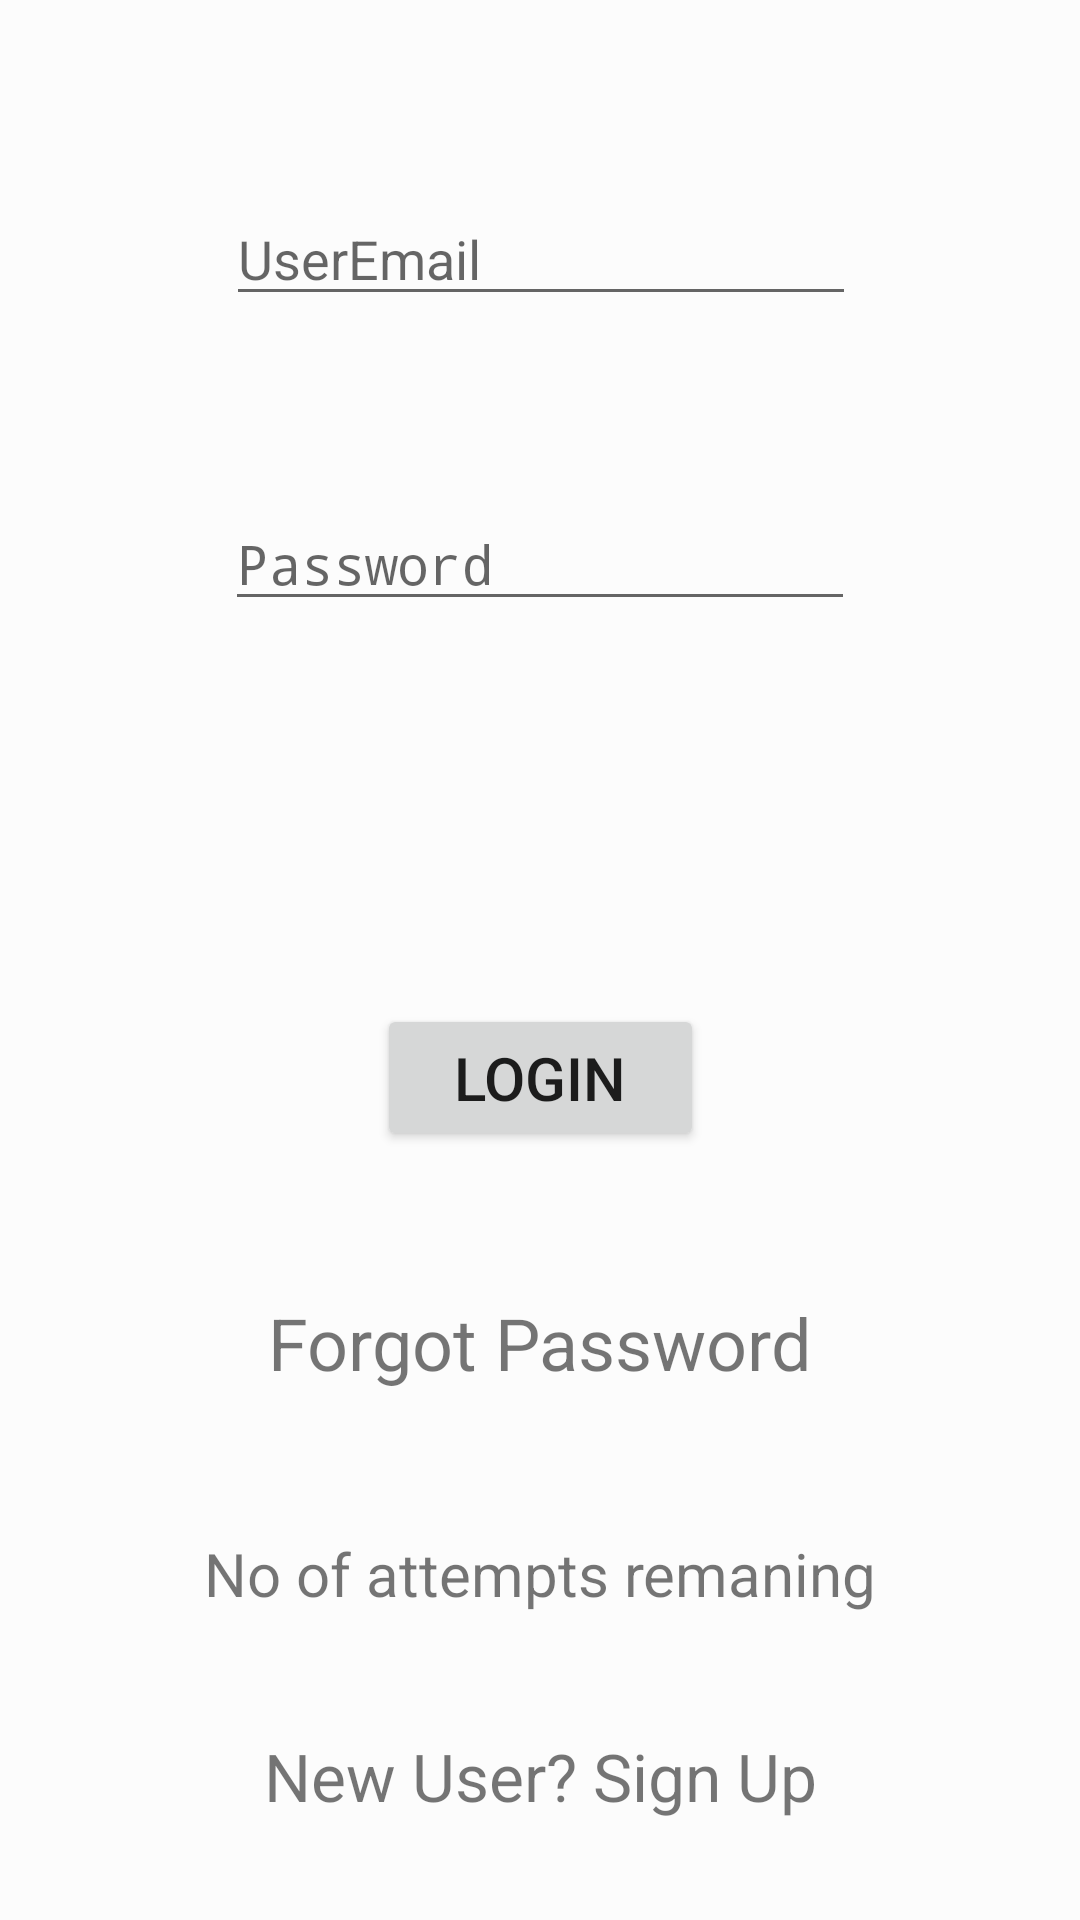

Produce the Android XML layout that renders to this screen, including the resource entries it uses.
<!-- AndroidManifest.xml: application theme AppTheme -->
<!-- res/layout/activity_first.xml -->
<?xml version="1.0" encoding="utf-8"?>
<android.support.constraint.ConstraintLayout xmlns:android="http://schemas.android.com/apk/res/android"
    xmlns:app="http://schemas.android.com/apk/res-auto"
    xmlns:tools="http://schemas.android.com/tools"
    android:layout_width="match_parent"
    android:layout_height="match_parent"
    android:background="@color/backgroundcolor"
    tools:context=".first"
    tools:layout_editor_absoluteY="25dp">

    <EditText
        android:id="@+id/etname"
        android:layout_width="wrap_content"
        android:layout_height="wrap_content"
        android:layout_marginStart="16dp"
        android:layout_marginTop="64dp"
        android:layout_marginEnd="16dp"
        android:ems="10"
        android:hint="UserEmail"
        android:inputType="textPersonName"
        app:layout_constraintEnd_toEndOf="parent"
        app:layout_constraintHorizontal_bias="0.503"
        app:layout_constraintStart_toStartOf="parent"
        app:layout_constraintTop_toTopOf="parent" />

    <EditText
        android:id="@+id/etpass"
        android:layout_width="wrap_content"
        android:layout_height="wrap_content"
        android:layout_marginStart="16dp"
        android:layout_marginTop="16dp"
        android:layout_marginEnd="16dp"
        android:layout_marginBottom="16dp"
        android:ems="10"
        android:hint="Password"
        android:inputType="textPassword"
        app:layout_constraintBottom_toBottomOf="parent"
        app:layout_constraintEnd_toEndOf="parent"
        app:layout_constraintStart_toStartOf="parent"
        app:layout_constraintTop_toBottomOf="@+id/etname"
        app:layout_constraintVertical_bias="0.096" />

    <Button
        android:id="@+id/btnlogin"
        android:layout_width="109dp"
        android:layout_height="49dp"
        android:layout_marginStart="16dp"
        android:layout_marginTop="16dp"
        android:layout_marginEnd="16dp"
        android:layout_marginBottom="16dp"
        android:text="Login"
        android:textSize="20sp"
        app:layout_constraintBottom_toTopOf="@+id/fg"
        app:layout_constraintEnd_toEndOf="parent"
        app:layout_constraintStart_toStartOf="parent"
        app:layout_constraintTop_toBottomOf="@+id/etpass" />

    <TextView
        android:id="@+id/fg"
        android:layout_width="wrap_content"
        android:layout_height="33dp"
        android:layout_marginStart="16dp"
        android:layout_marginEnd="16dp"
        android:layout_marginBottom="96dp"
        android:text="No of attempts remaning"
        android:textSize="20sp"
        app:layout_constraintBottom_toBottomOf="parent"
        app:layout_constraintEnd_toEndOf="parent"
        app:layout_constraintStart_toStartOf="parent" />

    <TextView
        android:id="@+id/tvreigister"
        android:layout_width="wrap_content"
        android:layout_height="wrap_content"
        android:layout_marginTop="8dp"
        android:layout_marginBottom="8dp"
        android:text="New User? Sign Up"
        android:textSize="22sp"
        app:layout_constraintBottom_toBottomOf="parent"
        app:layout_constraintEnd_toEndOf="parent"
        app:layout_constraintStart_toStartOf="parent"
        app:layout_constraintTop_toBottomOf="@+id/fg" />

    <TextView
        android:id="@+id/forgot"
        android:layout_width="wrap_content"
        android:layout_height="wrap_content"
        android:layout_marginTop="8dp"
        android:layout_marginBottom="8dp"
        android:text="Forgot Password"
        android:textSize="24sp"
        app:layout_constraintBottom_toTopOf="@+id/fg"
        app:layout_constraintEnd_toEndOf="parent"
        app:layout_constraintStart_toStartOf="parent"
        app:layout_constraintTop_toBottomOf="@+id/btnlogin" />
</android.support.constraint.ConstraintLayout>
<!-- resources referenced by this layout -->
<resources>
  <color name="backgroundcolor">#fcfcfc</color>
  <style name="AppTheme" parent="Theme.AppCompat.Light.DarkActionBar">
          
          <item name="colorPrimaryDark">@color/colorPrimaryDark</item>
          <item name="colorPrimary">@color/colorPrimary</item>
          <item name="colorAccent">@color/colorAccent</item>
      </style>
  <color name="colorPrimaryDark">#FFA000</color>
  <color name="colorPrimary" tools:ignore="DuplicateDefinition">#fcbd01</color>
  <color name="colorAccent">#ff4081</color>
</resources>
